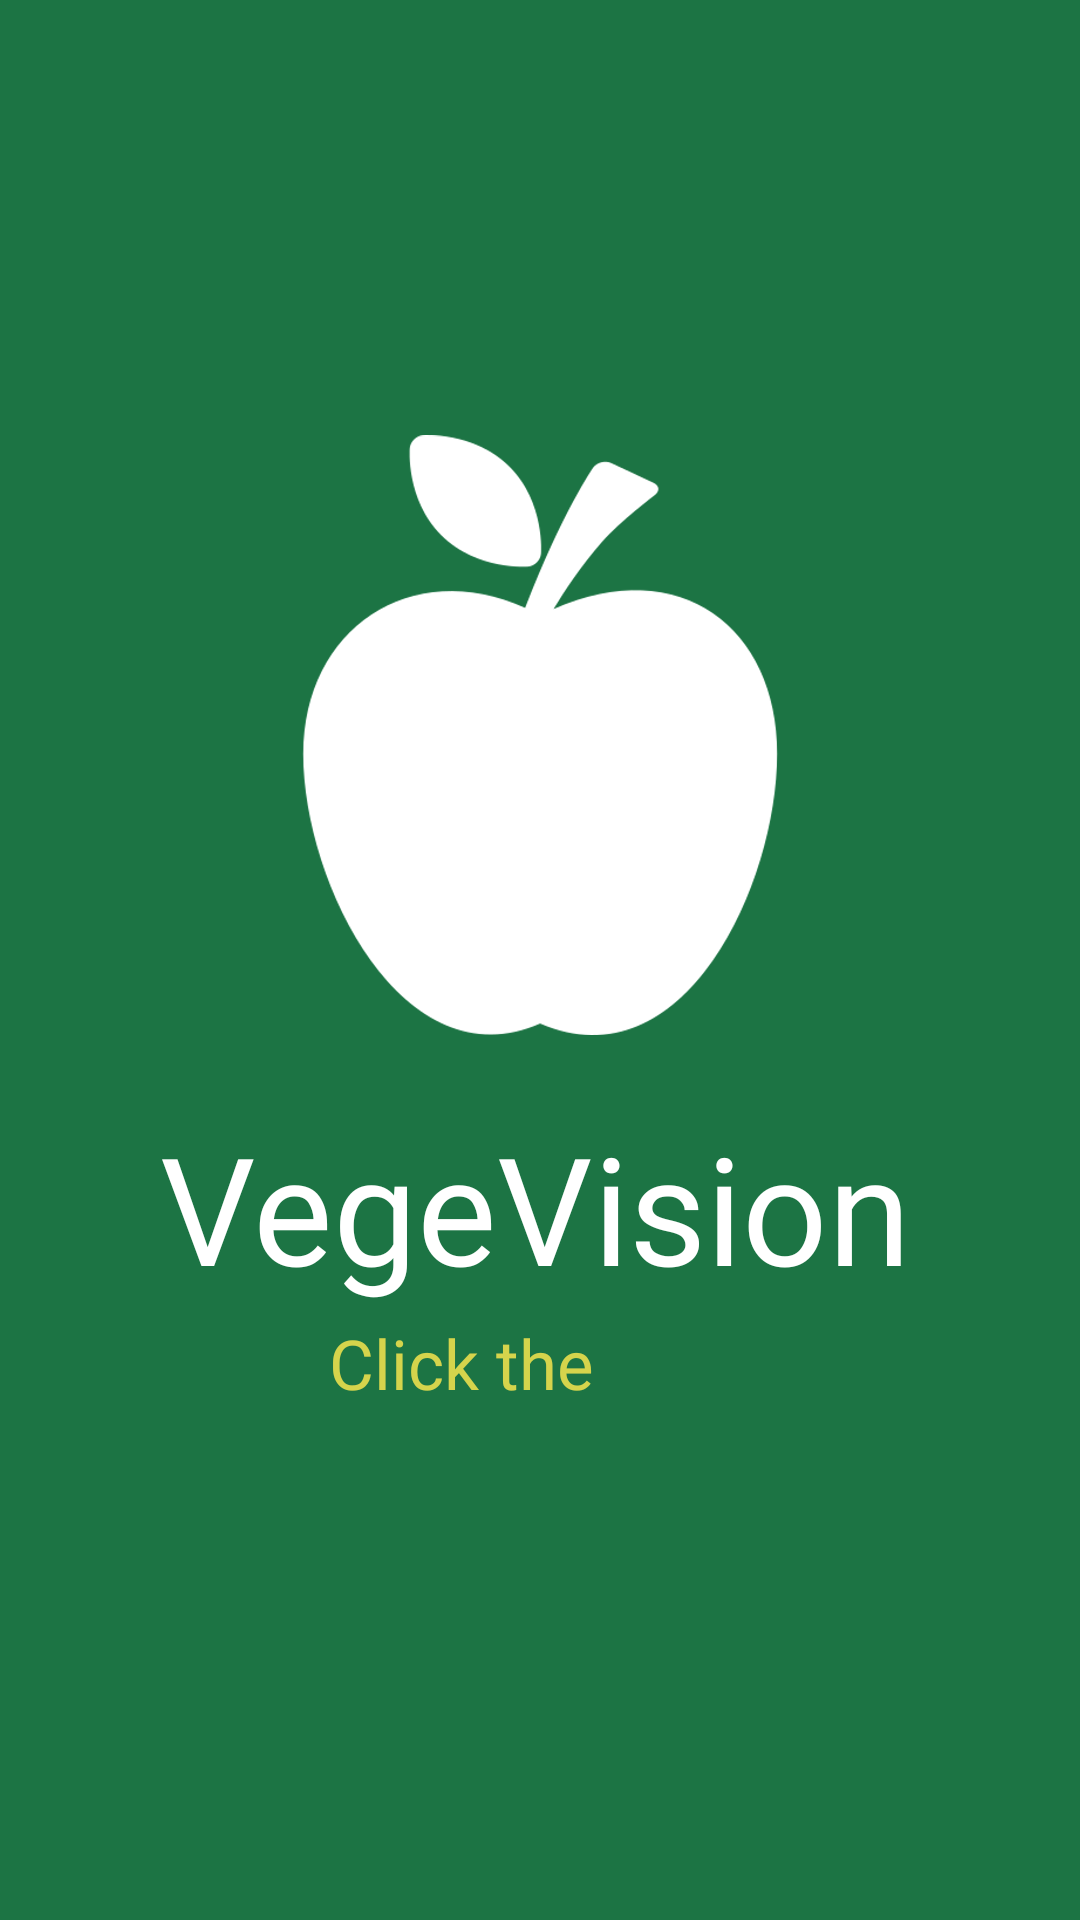

Here is an Android app screen rendered from its layout file. Give the layout XML and the strings, colors and styles it references.
<!-- AndroidManifest.xml: application theme Theme.VegeVisionApp -->
<!-- res/layout/page_onboarding.xml -->
<?xml version="1.0" encoding="utf-8"?>
<androidx.constraintlayout.widget.ConstraintLayout xmlns:android="http://schemas.android.com/apk/res/android"
    xmlns:app="http://schemas.android.com/apk/res-auto"
    xmlns:tools="http://schemas.android.com/tools"
    android:layout_width="match_parent"
    android:layout_height="match_parent"
    android:background="@color/green_main"
    android:padding="20dp">

    <ImageButton
        android:id="@+id/imageView"
        android:layout_width="200dp"
        android:layout_height="200dp"
        android:layout_marginBottom="150dp"
        android:background="#00FFFFFF"
        android:scaleType="centerCrop"
        android:src="@drawable/logo_vege"
        android:tint="#FFFFFF"
        app:layout_constraintBottom_toBottomOf="parent"
        app:layout_constraintEnd_toEndOf="parent"
        app:layout_constraintStart_toStartOf="parent"
        app:layout_constraintTop_toTopOf="parent" />

    <TextView
        android:id="@+id/textView"
        android:layout_width="wrap_content"
        android:layout_height="wrap_content"
        android:layout_marginTop="24dp"
        android:fontFamily="@font/timesnewroman"
        android:text="VegeVision"
        android:textColor="@color/white"
        android:textSize="50sp"
        app:layout_constraintEnd_toEndOf="@+id/imageView"
        app:layout_constraintHorizontal_bias="0.533"
        app:layout_constraintStart_toStartOf="@+id/imageView"
        app:layout_constraintTop_toBottomOf="@+id/imageView" />

    <TextView
        android:id="@+id/textView3"
        android:layout_width="141dp"
        android:layout_height="27dp"
        android:fontFamily="@font/timesnewroman"
        android:text="Click the apple"
        android:textColor="@color/yellow_1"
        android:textSize="23dp"
        app:layout_constraintBottom_toBottomOf="parent"
        app:layout_constraintEnd_toEndOf="parent"
        app:layout_constraintStart_toStartOf="parent"
        app:layout_constraintTop_toTopOf="parent"
        app:layout_constraintVertical_bias="0.731" />

</androidx.constraintlayout.widget.ConstraintLayout>
<!-- resources referenced by this layout -->
<resources>
  <color name="green_main">#1C7444</color>
  <color name="white">#FFFFFFFF</color>
  <color name="yellow_1">#D5D44C</color>
  <!-- drawable logo_vege: png bitmap (drawable, 276128 bytes) -->
  <style name="Theme.VegeVisionApp" parent="Base.Theme.VegeVisionApp" />
  <style name="Base.Theme.VegeVisionApp" parent="Theme.AppCompat.DayNight.NoActionBar">
          
          <item name="colorPrimary">@color/green_main</item> 
          <item name="colorPrimaryVariant">@color/green_main</item>
          <item name="colorOnPrimary">@color/white</item>
          
          <item name="colorSecondary">@color/yellow_1</item>
          <item name="colorSecondaryVariant">@color/yellow_2</item>
          <item name="colorOnSecondary">@color/black</item>
          
          <item name="android:statusBarColor" tools:targetApi="1">?attr/colorPrimaryVariant</item>
          
          
  
          
          
  
          
          <item name="android:windowActionBarOverlay">true</item>
      </style>
  <color name="yellow_2">#E5E593</color>
  <color name="black">#FF000000</color>
</resources>
